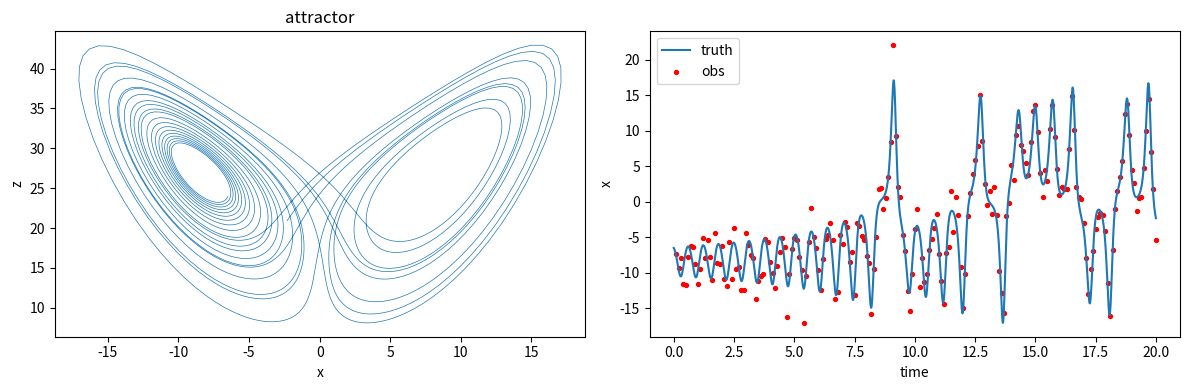

Generate this figure with matplotlib: (Note: this script raises an exception after producing the figure.)
import numpy as np
import matplotlib.pyplot as plt

sigma, rho, beta = 10.0, 28.0, 8.0/3.0

def lorenz63(s):
    x, y, z = s
    return np.array([sigma*(y - x), x*(rho - z) - y, x*y - beta*z])

def rk4(s, dt):
    k1 = lorenz63(s)
    k2 = lorenz63(s + 0.5*dt*k1)
    k3 = lorenz63(s + 0.5*dt*k2)
    k4 = lorenz63(s + dt*k3)
    return s + (dt/6.0)*(k1 + 2*k2 + 2*k3 + k4)

# config
dt = 0.01
n_steps = 2000
obs_every = 10
obs_std = 2.0
seed = 0

rng = np.random.default_rng(seed)

# spin up so we start on the attractor, not off it
s = np.array([1.0, 1.0, 1.0])
for _ in range(500):
    s = rk4(s, dt)

# truth trajectory
truth = np.zeros((n_steps + 1, 3))
truth[0] = s
for k in range(n_steps):
    truth[k+1] = rk4(truth[k], dt)

# observations: identity h, additive Gaussian noise
obs_idx = np.arange(obs_every, n_steps + 1, obs_every)
obs = truth[obs_idx] + rng.normal(0, obs_std, (len(obs_idx), 3))

# sanity plots
fig, ax = plt.subplots(1, 2, figsize=(12, 4))
ax[0].plot(truth[:,0], truth[:,2], lw=0.5)
ax[0].set_xlabel('x'); ax[0].set_ylabel('z'); ax[0].set_title('attractor')

t = np.arange(n_steps + 1) * dt
ax[1].plot(t, truth[:,0], label='truth')
ax[1].scatter(obs_idx * dt, obs[:,0], s=8, c='r', label='obs')
ax[1].set_xlabel('time'); ax[1].set_ylabel('x'); ax[1].legend()
plt.tight_layout(); plt.show()

# save so tomorrow doesn't regenerate
np.savez('data/l63_twin.npz', truth=truth, obs=obs, obs_idx=obs_idx, dt=dt)
